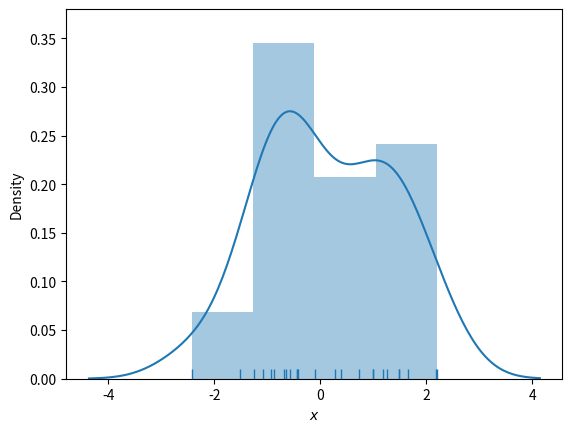

Write the Python code that produced this figure.
#!/usr/bin/env python
"""
This script shows different methods for displaying the density of an one dimensional dataset.
Namely a histogram, the kernel density method and the rug plot
This script requires the python package seaborn, please run "pip install seaborn" before running this script
"""
import numpy as np
import seaborn
import matplotlib.pyplot as plt


if __name__ == '__main__':
    np.random.seed(123)  # fix seed for reproduction
    data = np.random.normal(loc=0, scale=1, size=25)  # generate normal distributed dataset
    # plot histogram, kernel density and rug plot
    fig, ax = plt.subplots()
    seaborn.distplot(data, hist=True, kde=True, rug=True, ax=ax)
    ax.set_xlabel('$x$')
    ax.set_ylabel('Density')
    plt.show()  # show the plot
